The GitHub repository jdkuhnke/HiC contains a labelled image folder "metis-s112-p224" with 2 categories: honeycomb absent, honeycomb present. Examples follow, each with its label.

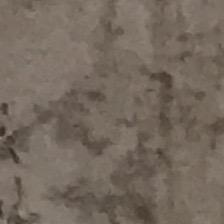
Label: honeycomb present

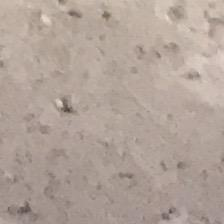
Label: honeycomb present

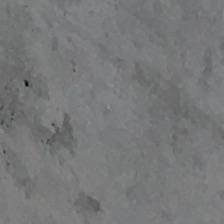
Label: honeycomb absent

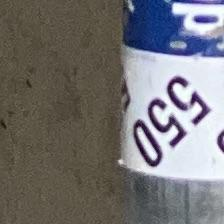
Label: honeycomb absent

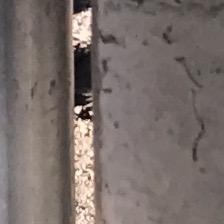
Label: honeycomb present

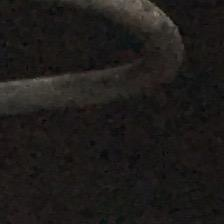
Label: honeycomb absent
